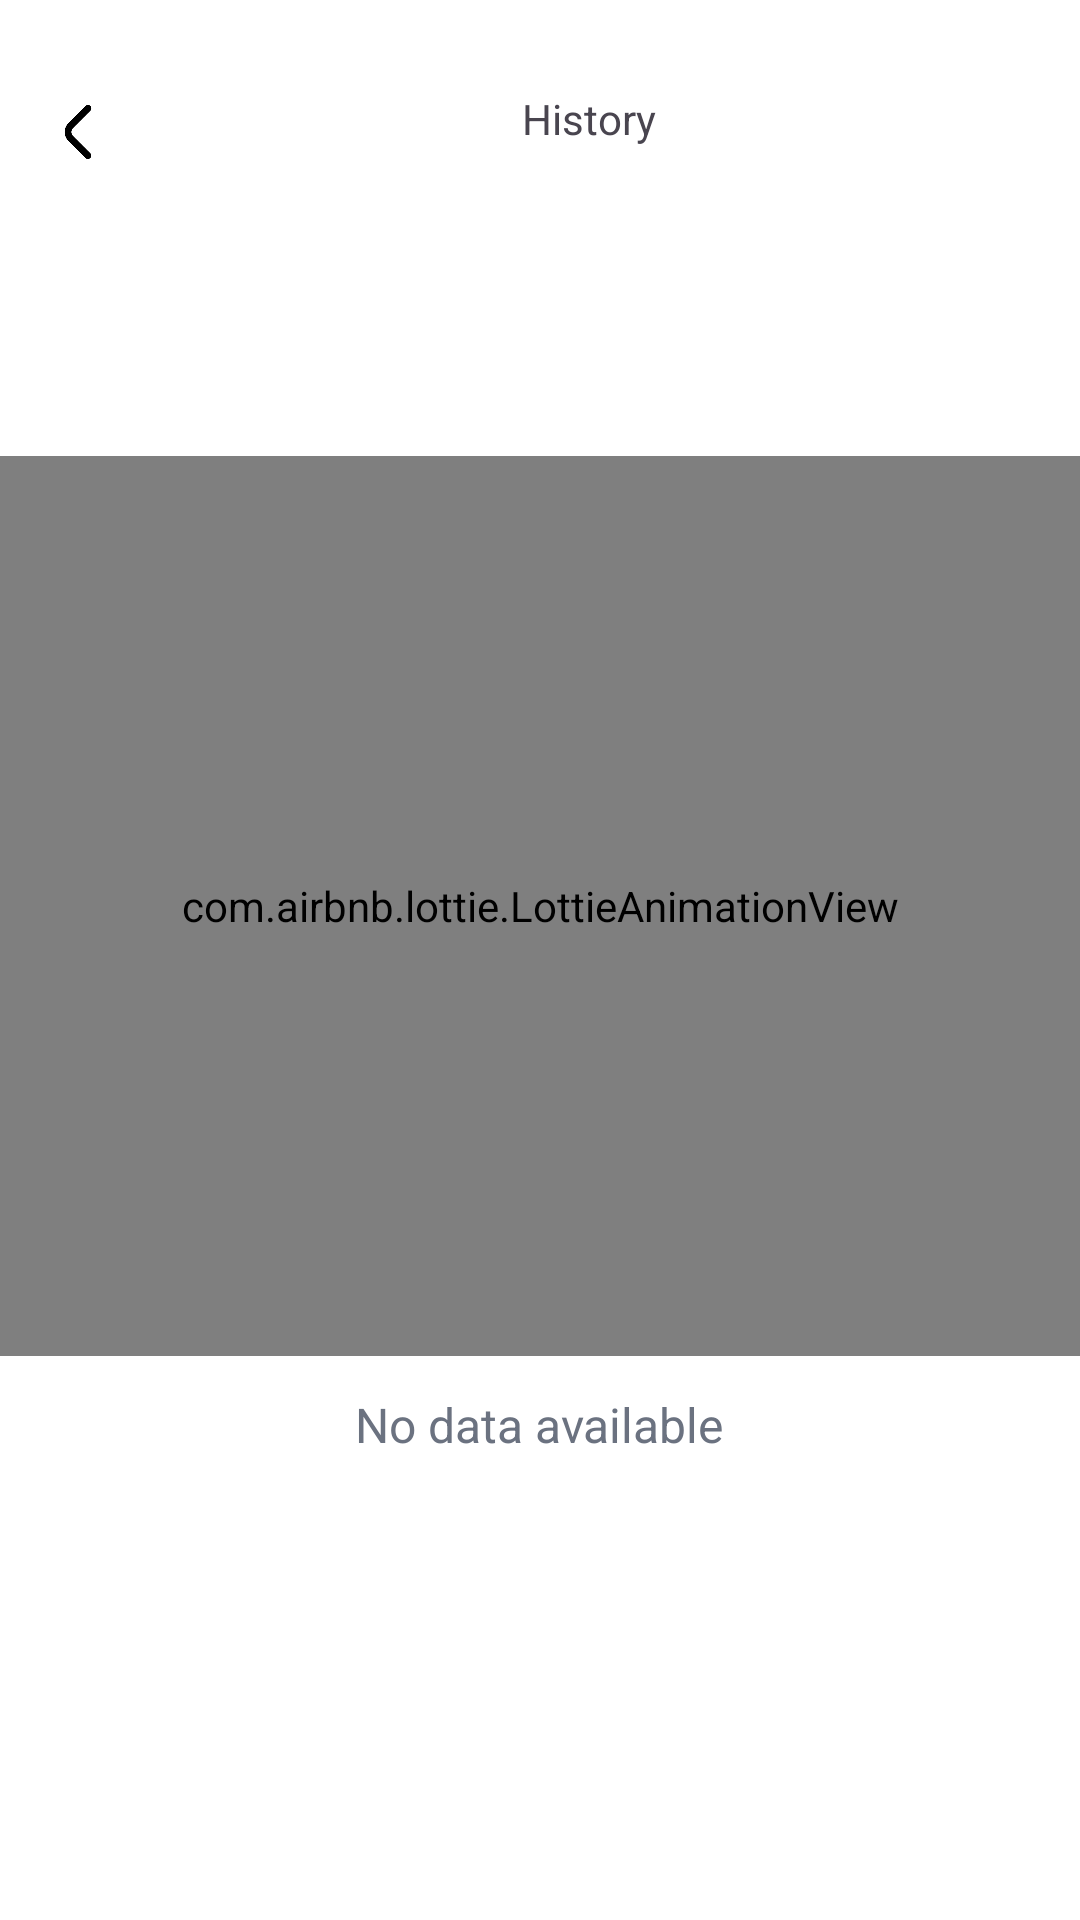

Produce the Android XML layout that renders to this screen, including the resource entries it uses.
<!-- AndroidManifest.xml: application theme Theme.TregoApp -->
<!-- res/layout/fragment_owner_history.xml -->
<?xml version="1.0" encoding="utf-8"?>
<LinearLayout xmlns:android="http://schemas.android.com/apk/res/android"
    xmlns:tools="http://schemas.android.com/tools"
    android:layout_width="match_parent"
    android:layout_height="match_parent"
    android:orientation="vertical"
    android:background="@color/white"
    tools:context=".mechanic.ui.OwnerHistoryFragment">

    <LinearLayout
        android:layout_width="match_parent"
        android:layout_height="wrap_content"
        android:layout_marginTop="20dp"
        android:padding="10dp"
        android:orientation="horizontal">

        <ImageView
            android:id="@+id/backBtn"
            android:layout_width="32dp"
            android:layout_height="28dp"
            android:layout_gravity="center"
            android:background="?attr/selectableItemBackgroundBorderless"
            android:clickable="true"
            android:focusable="true"
            android:padding="5dp"
            android:src="@drawable/back_button" />

        <TextView
            android:layout_width="0dp"
            android:layout_height="wrap_content"
            android:layout_weight="1"
            android:gravity="center"
            android:text="History"
            android:textSize="14sp" />

    </LinearLayout>

    <FrameLayout
        android:layout_width="match_parent"
        android:layout_height="0dp"
        android:layout_weight="1">

        <androidx.recyclerview.widget.RecyclerView
            android:id="@+id/recyclerView"
            android:layout_width="match_parent"
            android:layout_height="match_parent"
            android:layout_marginTop="10dp"
            android:layout_marginHorizontal="10dp" />

        <include
            android:id="@+id/emptyView"
            layout="@layout/empty_data_layout" />

    </FrameLayout>

    <FrameLayout
        android:id="@+id/dashboardBottomContainer"
        android:layout_width="match_parent"
        android:layout_height="70dp" />

</LinearLayout>
<!-- res/layout/empty_data_layout.xml (included above) -->
<?xml version="1.0" encoding="utf-8"?>
<LinearLayout xmlns:android="http://schemas.android.com/apk/res/android"
    android:layout_width="match_parent"
    android:layout_height="match_parent"
    xmlns:app="http://schemas.android.com/apk/res-auto"
    android:gravity="center"
    android:orientation="vertical"
    android:background="@color/white">

    <com.airbnb.lottie.LottieAnimationView
        android:layout_width="match_parent"
        android:layout_height="300dp"
        app:lottie_autoPlay="true"
        app:lottie_loop="false"
        app:lottie_rawRes="@raw/empty" />

    <TextView
        android:id="@+id/tvEmptyText"
        android:layout_width="wrap_content"
        android:layout_height="wrap_content"
        android:layout_marginTop="12dp"
        android:gravity="center"
        android:paddingHorizontal="24dp"
        android:text="No data available"
        android:textSize="16sp"
        android:textStyle="normal"
        android:textColor="#6B7280"/>

</LinearLayout>
<!-- resources referenced by this layout -->
<resources>
  <color name="white">#FFFFFFFF</color>
  <!-- drawable back_button: png bitmap (drawable, 2381 bytes) -->
  <style name="Theme.TregoApp" parent="Base.Theme.TregoApp" />
  <style name="Base.Theme.TregoApp" parent="Theme.Material3.DayNight.NoActionBar">
          <item name="colorPrimary">@color/primary_color</item>
          <item name="android:statusBarColor">@color/secondary_color</item>
          <item name="android:windowLightStatusBar">true</item>
      </style>
  <color name="primary_color">#FFE429</color>
  <color name="secondary_color">#FFFFFFFF</color>
</resources>
